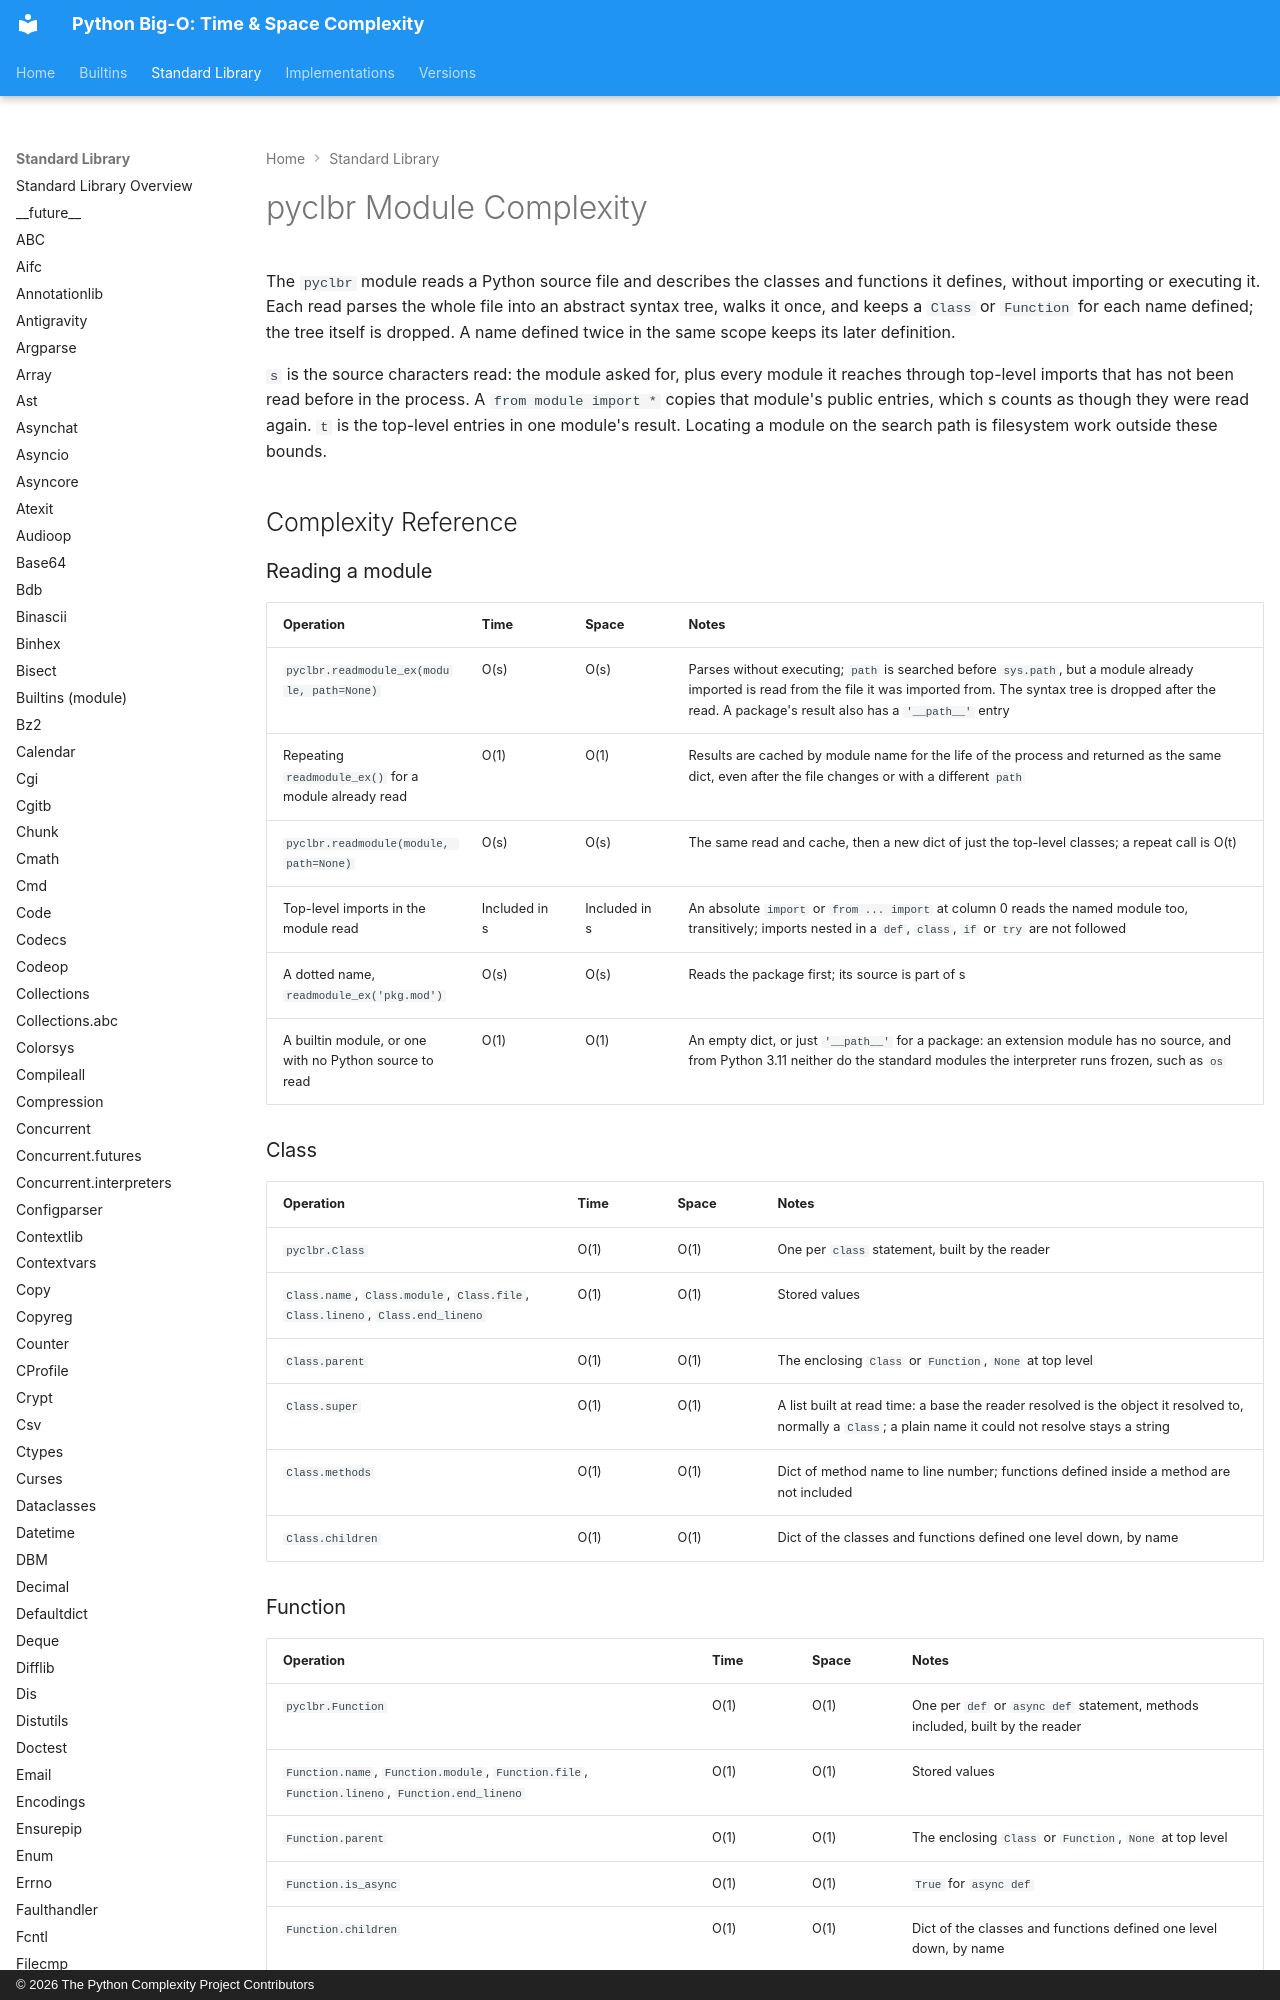

repository: heikkitoivonen/python-time-space-complexity · page: stdlib/pyclbr/index.html · generator: mkdocs · copyright: © 2026 The Python Complexity Project Contributors

# pyclbr Module Complexity

The `pyclbr` module reads a Python source file and describes the classes and functions it
defines, without importing or executing it. Each read parses the whole file into an abstract
syntax tree, walks it once, and keeps a `Class` or `Function` for each name defined; the tree
itself is dropped. A name defined twice in the same scope keeps its later definition.

`s` is the source characters read: the module asked for, plus every module it reaches through
top-level imports that has not been read before in the process. A `from module import *` copies
that module's public entries, which s counts as though they were read again. `t` is the
top-level entries in one module's result. Locating a module on the search path is filesystem
work outside these bounds.

## Complexity Reference

### Reading a module

| Operation | Time | Space | Notes |
|-----------|------|-------|-------|
| `pyclbr.readmodule_ex(module, path=None)` | O(s) | O(s) | Parses without executing; `path` is searched before `sys.path`, but a module already imported is read from the file it was imported from. The syntax tree is dropped after the read. A package's result also has a `'__path__'` entry |
| Repeating `readmodule_ex()` for a module already read | O(1) | O(1) | Results are cached by module name for the life of the process and returned as the same dict, even after the file changes or with a different `path` |
| `pyclbr.readmodule(module, path=None)` | O(s) | O(s) | The same read and cache, then a new dict of just the top-level classes; a repeat call is O(t) |
| Top-level imports in the module read | Included in s | Included in s | An absolute `import` or `from ... import` at column 0 reads the named module too, transitively; imports nested in a `def`, `class`, `if` or `try` are not followed |
| A dotted name, `readmodule_ex('pkg.mod')` | O(s) | O(s) | Reads the package first; its source is part of s |
| A builtin module, or one with no Python source to read | O(1) | O(1) | An empty dict, or just `'__path__'` for a package: an extension module has no source, and from Python 3.11 neither do the standard modules the interpreter runs frozen, such as `os` |
